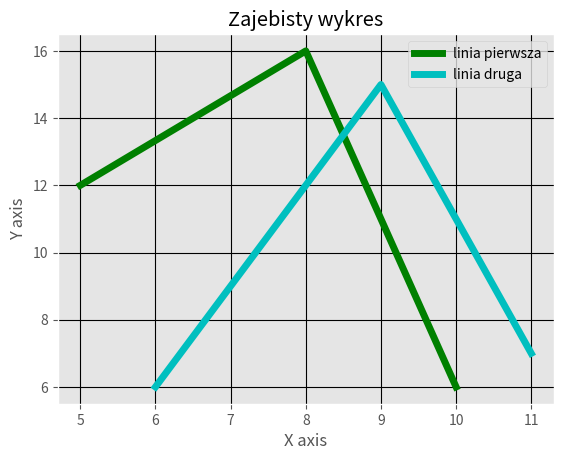

The matplotlib source for this figure:
from matplotlib import pyplot as plt
from matplotlib import style

style.use('ggplot')

x = [5,8,10]
y = [12,16,6]

x2 = [6,9,11]
y2 = [6,15,7]

plt.plot(x,y,'g',label='linia pierwsza', linewidth=5)
plt.plot(x2,y2,'c',label='linia druga', linewidth=5)

plt.title('Zajebisty wykres')
plt.ylabel('Y axis')
plt.xlabel('X axis')

plt.legend()

plt.grid(True, color = 'k')

plt.show()
